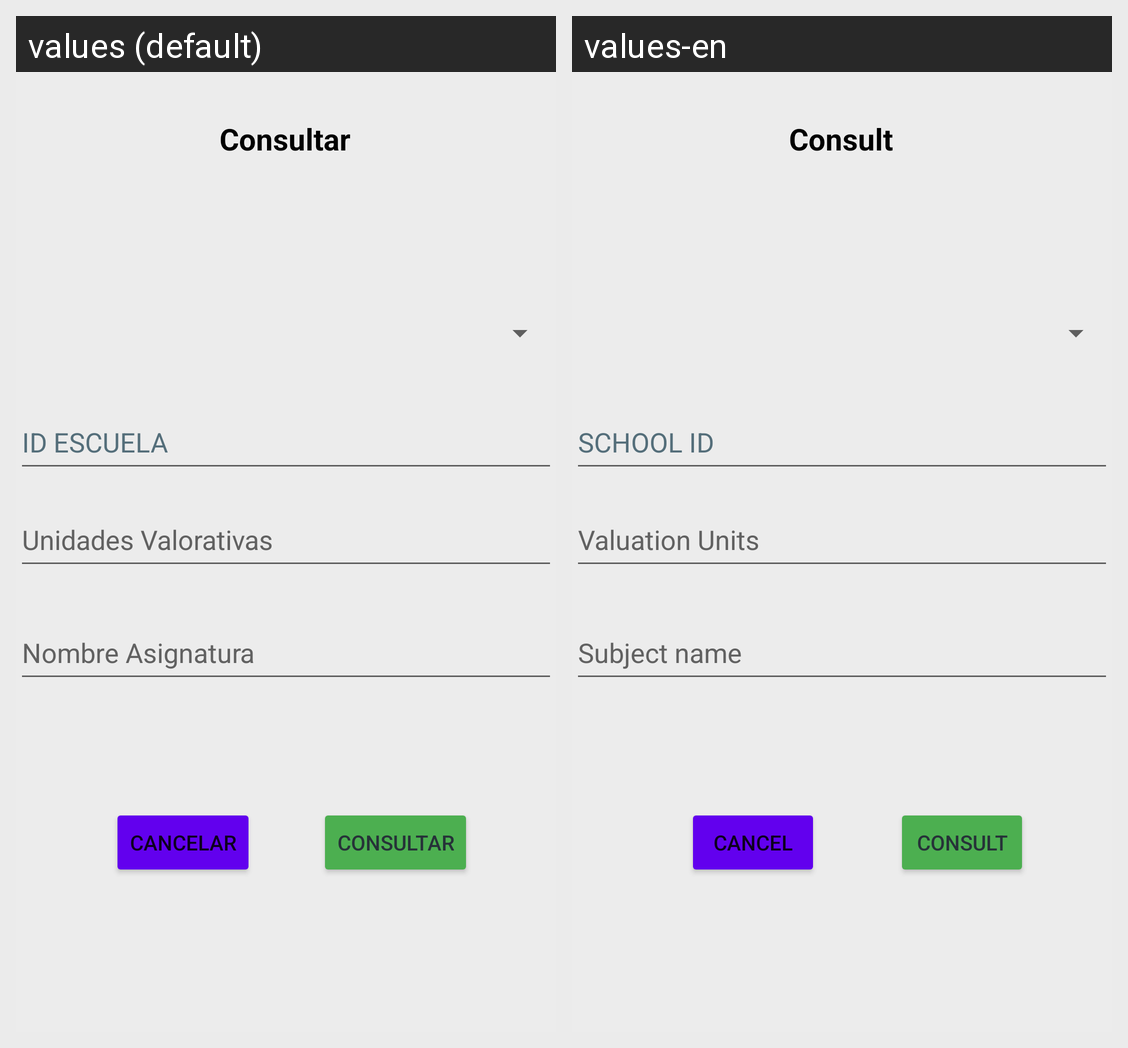

This grid shows one Android layout under two languages. Give, for every string resource on the screen, its name, the default text and each shown locale's text.
Android screen res/layout/activity_consultar_materia.xml rendered under 2 locales, left to right: values (default), values-en. Device: Nexus 5 (rendered at 1080×1920; each locale shown at half size, 540×960, under a caption strip naming it); theme Theme.App_proyecto01.
Strings drawn on this screen, with the default value and each locale's value (text and hints the layout hard-codes, and strings that could not be matched under every locale, appear in the picture but are not listed):

consultar
  values: Consultar
  values-en: Consult

idEscuela
  values: ID ESCUELA
  values-en: SCHOOL ID

unidadesValorativas
  values: Unidades Valorativas
  values-en: Valuation Units

nombreAsignatura
  values: Nombre Asignatura
  values-en: Subject name

cancelar
  values: Cancelar
  values-en: Cancel
